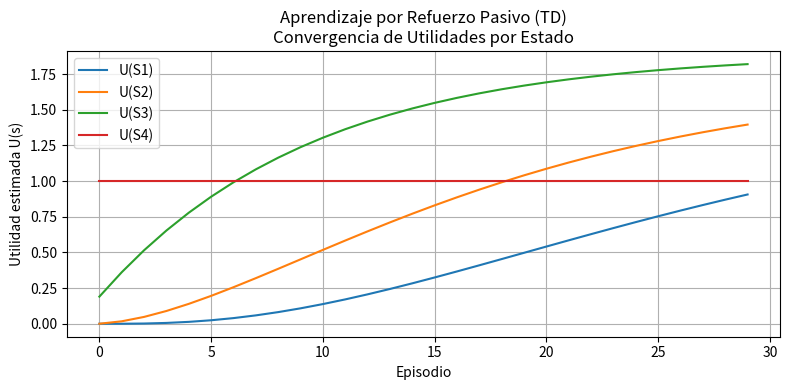

Source code (Python):
# Descripción:
#   Evalúa una política fija aprendiendo la utilidad de cada estado
#   con TD(0), y grafica cómo convergen esas utilidades episodio a episodio.
#
#   Cambios vs versión anterior:
#     - Se guarda la evolución de U(S1), U(S2), U(S3), U(S4) en listas.
#     - Se usa matplotlib para graficar la convergencia.

import random
import matplotlib.pyplot as plt

# Entorno lineal (S1 -> S2 -> S3 -> S4)

estados = ["S1", "S2", "S3", "S4"]  # S4 es terminal
recompensas = {
    "S1": 0,
    "S2": 0,
    "S3": 0,
    "S4": 1   # recompensa al llegar a la meta
}

# Transiciones deterministas bajo la política fija "ir a la derecha"
transiciones = {
    "S1": "S2",
    "S2": "S3",
    "S3": "S4",
    "S4": "S4"  # quedarse en terminal
}

# Política fija (pasivo): siempre avanzar
politica = {s: "Derecha" for s in estados}

# Hiperparámetros del aprendizaje TD

gamma = 0.9      # descuento futuro
alpha = 0.1      # tasa de aprendizaje
episodios = 30   # episodios de experiencia

# Utilidad estimada inicial de cada estado
U = {s: 0.0 for s in estados}
U["S4"] = 1.0  # le decimos al agente que la meta vale 1 (opcional pero común)

# Listas para guardar la evolución (historial)
hist_S1 = []
hist_S2 = []
hist_S3 = []
hist_S4 = []

# Bucle de aprendizaje pasivo (TD(0))

print("\n APRENDIZAJE POR REFUERZO PASIVO (TD) \n")

for ep in range(episodios):
    s = "S1"  # siempre empezamos en S1

    while s != "S4":  # hasta llegar al estado terminal
        s_next = transiciones[s]
        r = recompensas[s_next]

        # Regla TD(0):
        # U(s) ← U(s) + α * [ r + γ * U(s_next) − U(s) ]
        U[s] = U[s] + alpha * (r + gamma * U[s_next] - U[s])

        # avanzar
        s = s_next

    # Guardar el snapshot de utilidades después de cada episodio
    hist_S1.append(U["S1"])
    hist_S2.append(U["S2"])
    hist_S3.append(U["S3"])
    hist_S4.append(U["S4"])

    print(f"Episodio {ep+1:02d} → U = {U}")

# Resultados finales en texto

print("\n RESULTADOS FINALES ")
for s in estados:
    print(f"U({s}) = {U[s]:.3f}")

# GRÁFICA DE CONVERGENCIA

plt.figure(figsize=(8,4))
plt.plot(hist_S1, label="U(S1)")
plt.plot(hist_S2, label="U(S2)")
plt.plot(hist_S3, label="U(S3)")
plt.plot(hist_S4, label="U(S4)")

plt.title("Aprendizaje por Refuerzo Pasivo (TD)\nConvergencia de Utilidades por Estado")
plt.xlabel("Episodio")
plt.ylabel("Utilidad estimada U(s)")
plt.legend()
plt.grid(True)
plt.tight_layout()
plt.show()